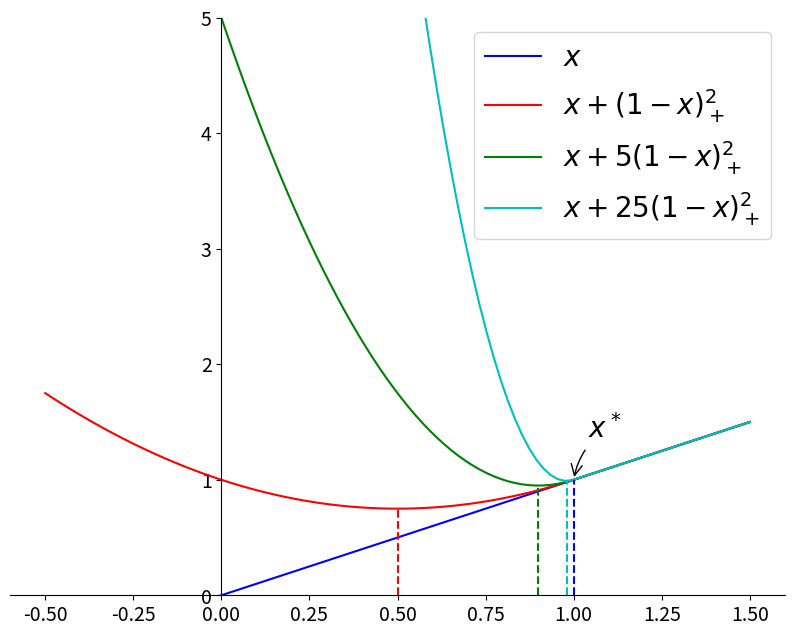
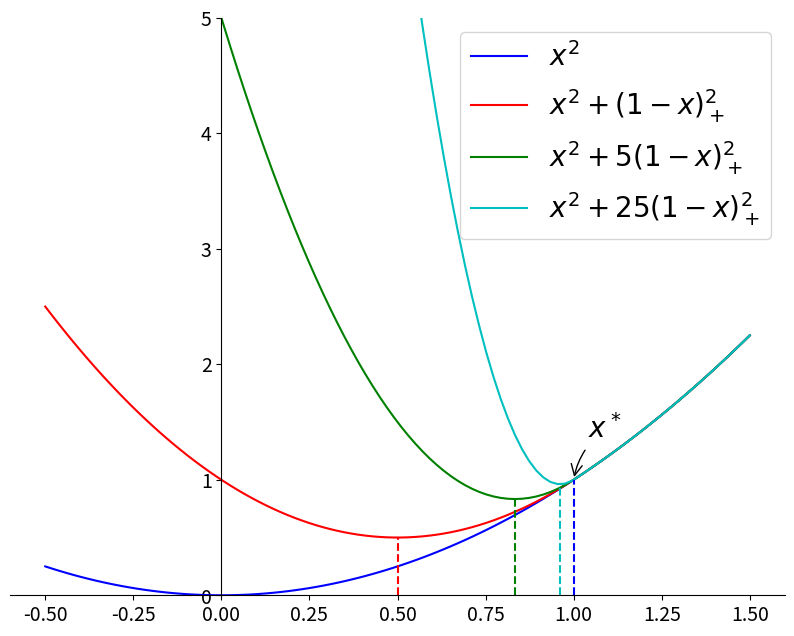

The matplotlib source for these figures, in order:
# -*- coding: utf-8 -*-
"""
Created on Sat Nov 19 05:45:37 2016

@author: timasemenov
"""

import matplotlib.pyplot as plt
import numpy as np


def f1(x):
    return x


def f2(x):
    return np.square(x)


def g(x):
    return np.square(np.maximum(x, 0))


def plot(x, f, f_str, x_min, y_lim, path):
    y1 = f(x)
    y2 = f(x) + g(1-x)
    y3 = f(x) + g(1-x) * 5
    y4 = f(x) + g(1-x) * 25

    fig, ax = plt.subplots()
    ax.plot(x, y1, color='b', label='${}$'.format(f_str))
    ax.plot(x, y2, color='r', label='${}+(1-x)^2_+$'.format(f_str))
    ax.plot(x, y3, color='g', label='${}+5(1-x)^2_+$'.format(f_str))
    ax.plot(x, y4, color='c', label='${}+25(1-x)^2_+$'.format(f_str))

    ax.spines['right'].set_color('none')
    ax.spines['top'].set_color('none')
    ax.xaxis.set_ticks_position('bottom')
    ax.spines['bottom'].set_position(('data', 0))
    ax.yaxis.set_ticks_position('left')
    ax.spines['left'].set_position(('data', 0))

    plt.annotate('$x^*$', xy=(x_min[0], x_min[0]), xycoords='data',
                 xytext=(10, 30), textcoords='offset points',
                 arrowprops=dict(arrowstyle='->', connectionstyle='arc3,rad=.2'),
                 fontsize=20)

    plt.plot([x_min[0], x_min[0]], [0, f(x_min[0])], color='b', linestyle='--')
    plt.plot([x_min[1], x_min[1]], [0, f(x_min[1]) + g(1 - x_min[1])],
             color='r', linestyle='--')
    plt.plot([x_min[2], x_min[2]], [0, f(x_min[2]) + g(1 - x_min[2]) * 5],
             color='g', linestyle='--')
    plt.plot([x_min[3], x_min[3]], [0, f(x_min[3]) + g(1 - x_min[3]) * 25],
             color='c', linestyle='--')

    plt.ylim(*y_lim)
    plt.xticks(fontsize=14)
    plt.yticks(fontsize=14)
    plt.legend(loc='upper right', fontsize=20)
    fig.set_size_inches(10,7.5)
    fig.savefig(path, dpi=400)
    plt.show()


plot(np.linspace(-0.5, 1.5, 100), f1, 'x', [1, 0.5, 0.9, 0.98], [0, 5],
      'first.png')
plot(np.linspace(-0.5, 1.5, 100), f2, 'x^2', [1, 0.5, 5 / 6, 25 / 26], [0, 5],
     'second.png')
